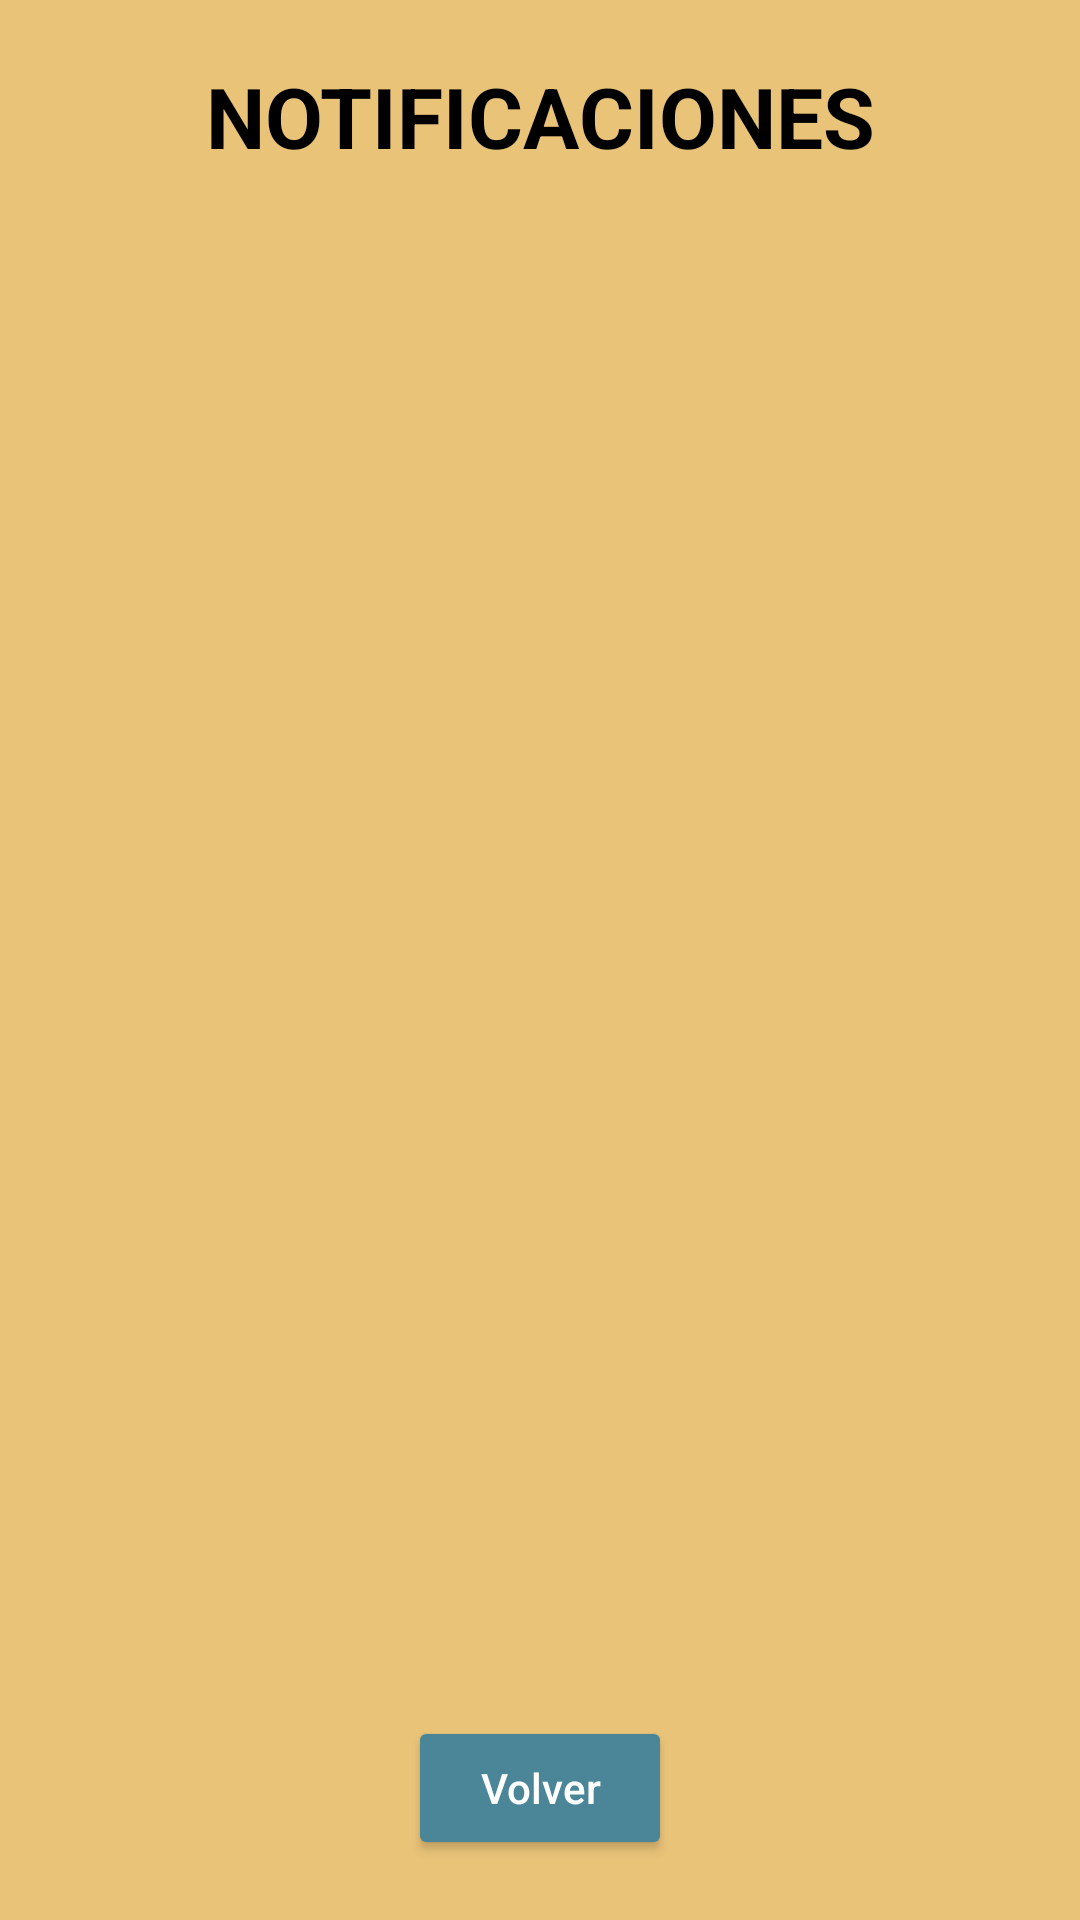

Produce the Android XML layout that renders to this screen, including the resource entries it uses.
<!-- AndroidManifest.xml: application theme Theme.STREETSHOOT -->
<!-- res/layout/activity_notificaciones.xml -->
<?xml version="1.0" encoding="utf-8"?>
<androidx.constraintlayout.widget.ConstraintLayout
    xmlns:android="http://schemas.android.com/apk/res/android"
    xmlns:app="http://schemas.android.com/apk/res-auto"
    android:layout_width="match_parent"
    android:layout_height="match_parent"
    android:background="#E9C378"
    android:padding="20dp">

    <TextView
        android:id="@+id/tvNotificaciones"
        android:layout_width="0dp"
        android:layout_height="wrap_content"
        android:text="NOTIFICACIONES"
        android:textSize="28sp"
        android:textStyle="bold"
        android:textColor="#000000"
        android:gravity="center"
        app:layout_constraintTop_toTopOf="parent"
        app:layout_constraintStart_toStartOf="parent"
        app:layout_constraintEnd_toEndOf="parent"/>

    <Button
        android:id="@+id/btnVolver"
        android:layout_width="wrap_content"
        android:layout_height="wrap_content"
        android:text="Volver"
        android:textAllCaps="false"
        android:backgroundTint="#4B8698"
        android:textColor="@android:color/white"
        android:paddingHorizontal="22dp"
        android:paddingVertical="10dp"
        app:layout_constraintBottom_toBottomOf="parent"
        app:layout_constraintStart_toStartOf="parent"
        app:layout_constraintEnd_toEndOf="parent"/>

</androidx.constraintlayout.widget.ConstraintLayout>
<!-- resources referenced by this layout -->
<resources>
  <style name="Theme.STREETSHOOT" parent="Base.Theme.STREETSHOOT" />
  <style name="Base.Theme.STREETSHOOT" parent="Theme.Material3.DayNight.NoActionBar">
          
          
      </style>
</resources>
